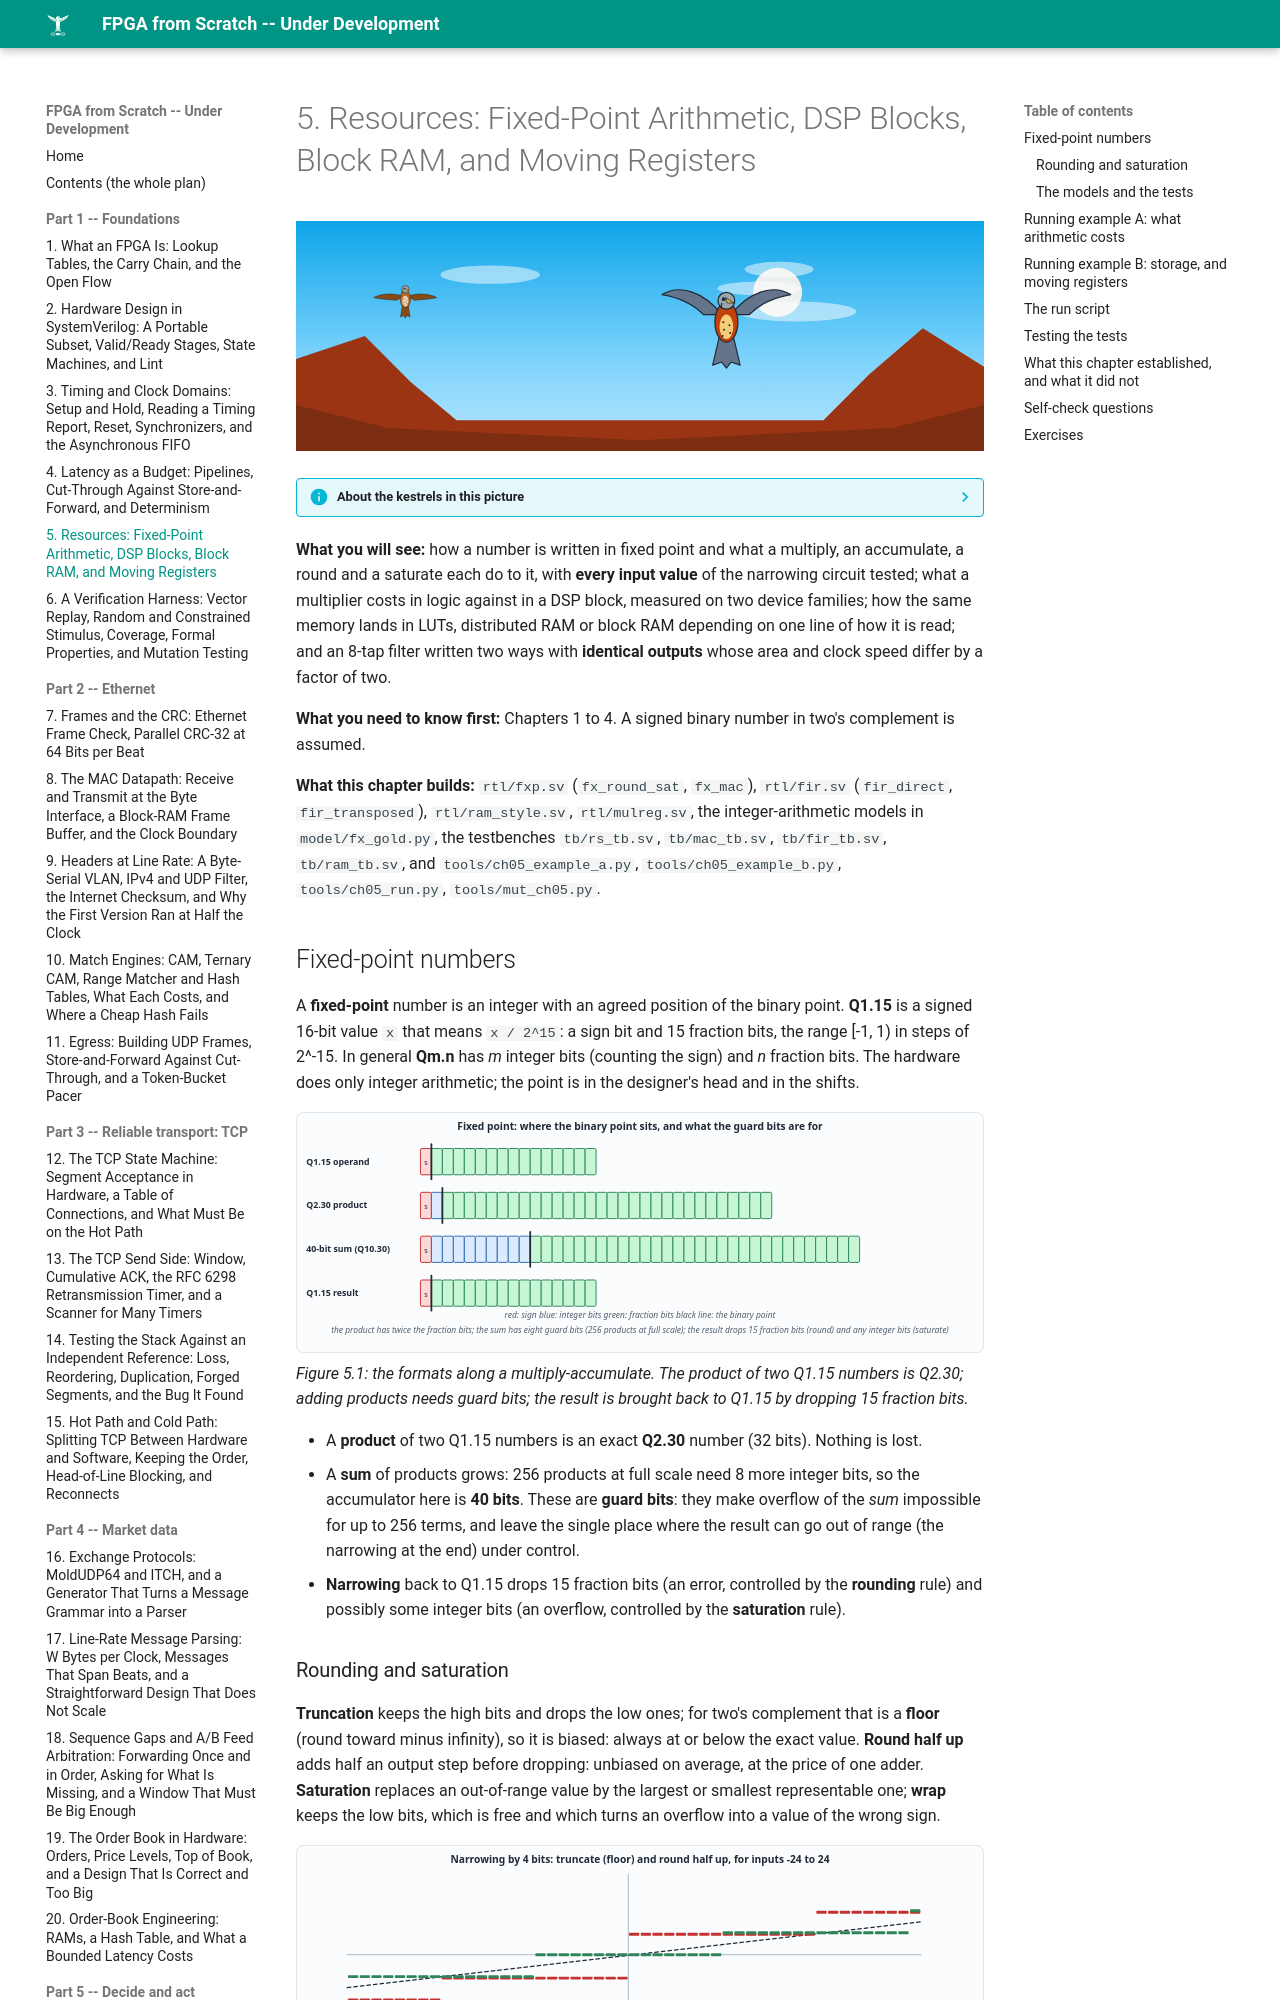

repository: MaximumBeings/fpga_from_scratch · page: part01/05-resources/index.html · generator: mkdocs

# 5. Resources: Fixed-Point Arithmetic, DSP Blocks, Block RAM, and Moving Registers

![ch-05](../assets/art/ch-05.svg)

--8<-- "docs/assets/art/ch-05.md"


**What you will see:** how a number is written in fixed point and what a multiply, an accumulate, a round and a saturate each do to it, with **every input value** of the narrowing circuit tested; what a multiplier costs in logic against in a DSP block, measured on two device families; how the same memory lands in LUTs, distributed RAM or block RAM depending on one line of how it is read; and an 8-tap filter written two ways with **identical outputs** whose area and clock speed differ by a factor of two.

**What you need to know first:** Chapters 1 to 4. A signed binary number in two's complement is assumed.

**What this chapter builds:** `rtl/fxp.sv` (`fx_round_sat`, `fx_mac`), `rtl/fir.sv` (`fir_direct`, `fir_transposed`), `rtl/ram_style.sv`, `rtl/mulreg.sv`, the integer-arithmetic models in `model/fx_gold.py`, the testbenches `tb/rs_tb.sv`, `tb/mac_tb.sv`, `tb/fir_tb.sv`, `tb/ram_tb.sv`, and `tools/ch05_example_a.py`, `tools/ch05_example_b.py`, `tools/ch05_run.py`, `tools/mut_ch05.py`.
